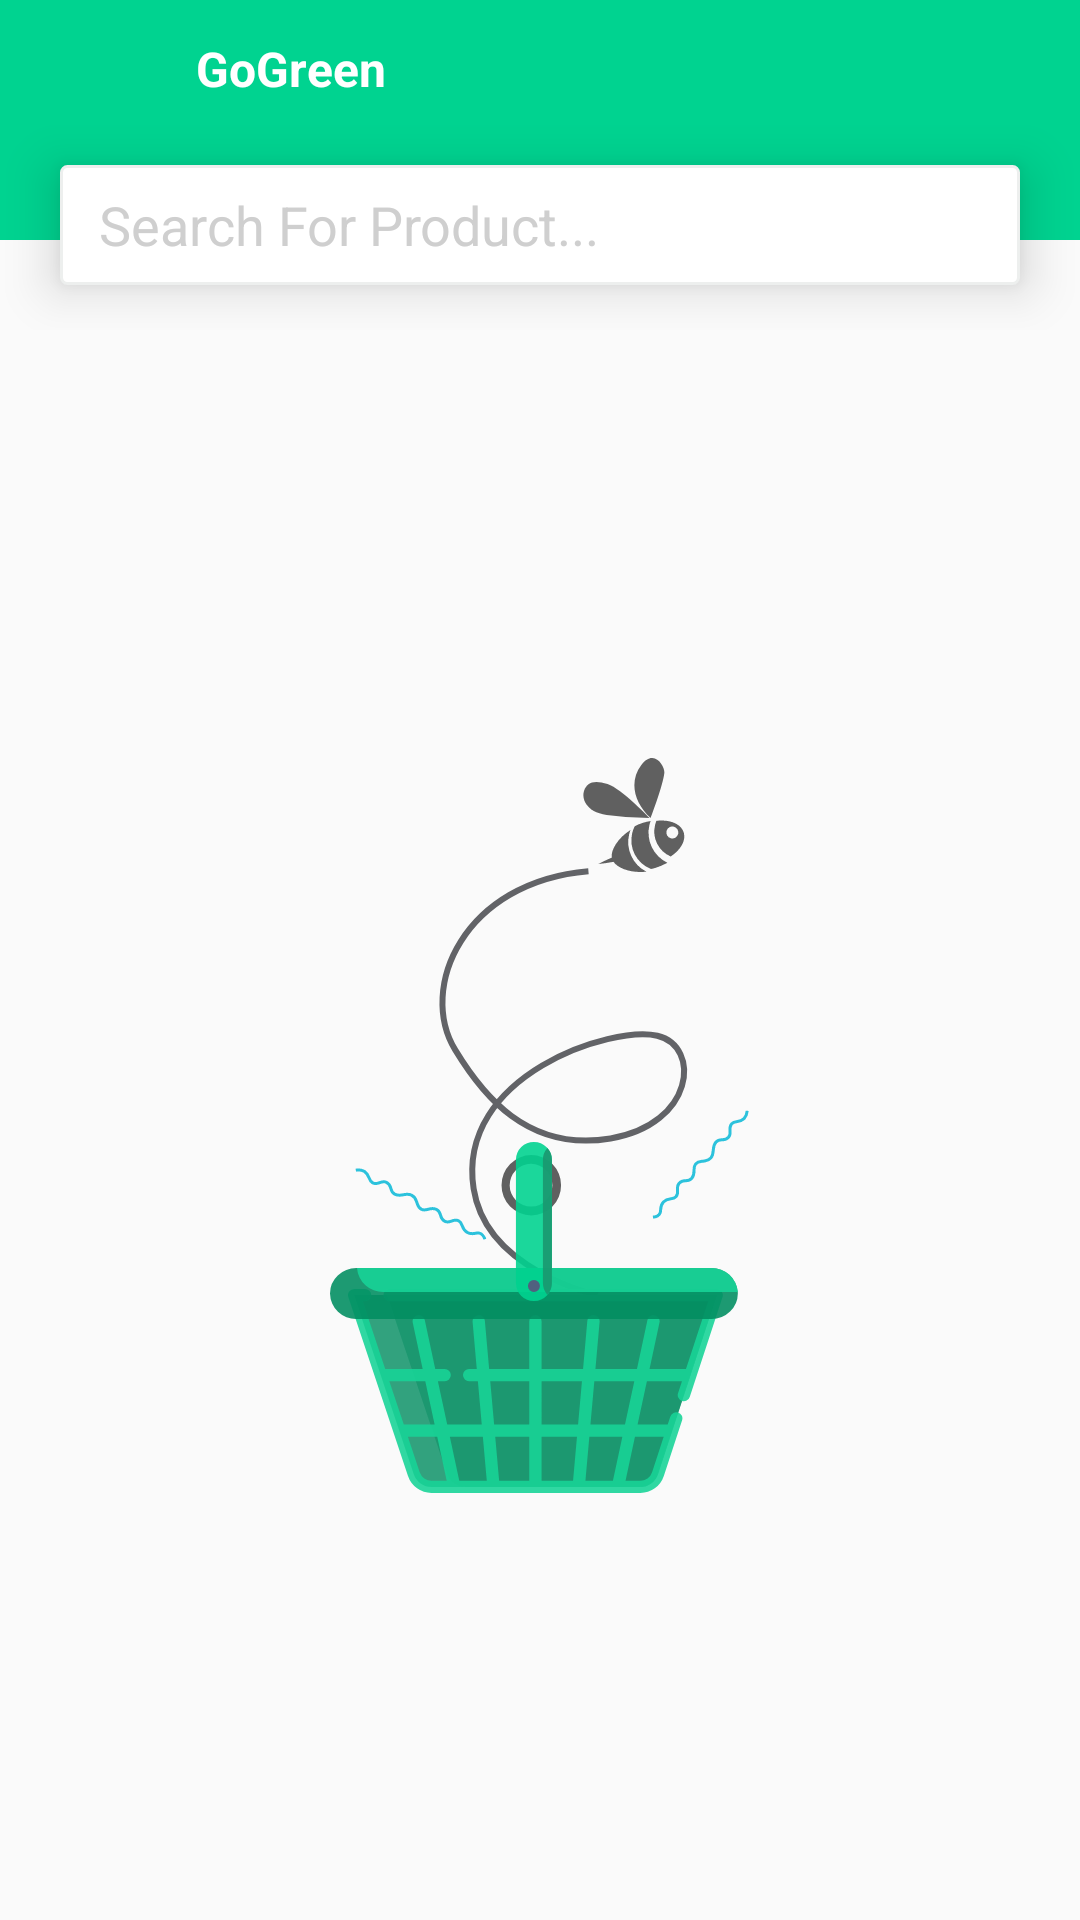

Here is an Android app screen rendered from its layout file. Give the layout XML and the strings, colors and styles it references.
<!-- AndroidManifest.xml: application theme AppTheme.NoActionBar -->
<!-- res/layout/activity_search.xml -->
<?xml version="1.0" encoding="utf-8"?>
<LinearLayout xmlns:android="http://schemas.android.com/apk/res/android"
    xmlns:app="http://schemas.android.com/apk/res-auto"
    xmlns:tools="http://schemas.android.com/tools"
    android:layout_width="match_parent"
    android:layout_height="match_parent"
    android:orientation="vertical"
    tools:context=".ui.SearchActivity">

    <RelativeLayout
        android:layout_width="match_parent"
        android:layout_height="110dp">

        <com.google.android.material.appbar.AppBarLayout
            android:id="@+id/appBarLayout"
            android:layout_width="match_parent"
            android:layout_height="80dp"
            android:background="@color/colorPrimary"
            android:gravity="top"
            android:theme="@style/AppTheme.AppBarOverlay"
            app:elevation="0dp"
            tools:ignore="MissingConstraints">

            <androidx.appcompat.widget.Toolbar
                android:id="@+id/toolbar"
                android:layout_width="match_parent"
                android:layout_height="match_parent"
                app:popupTheme="@style/AppTheme.PopupOverlay">

                <LinearLayout
                    android:layout_width="match_parent"
                    android:layout_height="match_parent"
                    android:layout_marginTop="12dp"
                    android:orientation="vertical">

                    <LinearLayout
                        android:layout_width="match_parent"
                        android:layout_height="wrap_content">

                        <ImageView
                            android:id="@+id/img_back"
                            android:layout_width="match_parent"
                            android:layout_height="wrap_content"
                            android:layout_weight="6"
                            android:background="?android:attr/selectableItemBackgroundBorderless"
                            android:src="@drawable/ic_arrow_back" />

                        <LinearLayout

                            android:layout_width="match_parent"
                            android:layout_height="wrap_content"

                            android:layout_weight="1"

                            android:gravity="center|left"
                            android:orientation="horizontal">

                            <TextView
                                android:layout_width="wrap_content"
                                android:layout_height="wrap_content"
                                android:text="@string/app_name"
                                android:textColor="@color/white"
                                android:textSize="16dp"
                                android:textStyle="bold" />

                        </LinearLayout>
                    </LinearLayout>

                </LinearLayout>
            </androidx.appcompat.widget.Toolbar>


        </com.google.android.material.appbar.AppBarLayout>

        <LinearLayout
            android:id="@+id/lvl_actionsearch"
            android:layout_width="match_parent"
            android:layout_height="40dp"
            android:layout_marginLeft="20dp"
            android:layout_marginTop="55dp"
            android:layout_marginRight="20dp"
            android:layout_weight="1"
            android:background="@drawable/rounded_search"
            android:elevation="10dp"
            android:gravity="center|right"
            android:orientation="horizontal">


            <EditText
                android:id="@+id/ed_search"
                android:layout_width="match_parent"
                android:layout_height="40dp"
                android:layout_margin="5dp"
                android:layout_weight="1"
                android:background="@null"
                android:ems="10"
                android:gravity="left|center"
                android:hint="Search For Product..."
                android:imeOptions="actionSearch"
                android:inputType="text"
                android:paddingLeft="8dp"
                android:textColor="@color/black"
                android:textColorHint="@color/colorgrey" />

            <ImageView
                android:id="@+id/img_search"
                android:layout_width="50dp"
                android:layout_height="match_parent"
                android:background="?android:attr/selectableItemBackgroundBorderless"
                android:padding="8dp"
                android:src="@drawable/ic_search_top" />
        </LinearLayout>
    </RelativeLayout>

    <androidx.recyclerview.widget.RecyclerView
        android:id="@+id/recycler_product"
        android:layout_width="match_parent"
        android:layout_height="wrap_content"
        android:clipToPadding="false"
        android:padding="10dp"
        android:scrollbars="vertical"
        android:visibility="gone" />
    <androidx.recyclerview.widget.RecyclerView
        android:id="@+id/recycler_category"
        android:layout_width="match_parent"
        android:layout_height="wrap_content"
        android:clipToPadding="false"
        android:padding="10dp"
        android:scrollbars="vertical"
        android:visibility="gone" />

    <LinearLayout
        android:id="@+id/lvl_notfound"
        android:layout_width="wrap_content"
        android:layout_height="match_parent"
        android:layout_gravity="center"
        android:gravity="center"
        android:orientation="vertical"
        android:visibility="visible">

        <ImageView
            android:id="@+id/img_notfound"
            android:layout_width="wrap_content"
            android:layout_height="250dp"
            android:src="@drawable/ic_cart_not_found" />


    </LinearLayout>

</LinearLayout>
<!-- resources referenced by this layout -->
<resources>
  <color name="black">#0B0B0B</color>
  <color name="colorPrimary">#00d390</color>
  <color name="colorgrey">#CFCFCF</color>
  <color name="white">#ffffff</color>
  <!-- drawable ic_cart_not_found: vector/xml drawable (drawable, 7319 chars, omitted) -->
  <!-- drawable rounded_search (drawable) -->
  <?xml version="1.0" encoding="utf-8"?>
  <shape xmlns:android="http://schemas.android.com/apk/res/android"
      android:shape="rectangle">
  
      <solid android:color="#FFFFFF" />
  
      <corners
          android:bottomLeftRadius="2dp"
          android:bottomRightRadius="2dp"
          android:topLeftRadius="2dp"
          android:topRightRadius="2dp" />
  
      <stroke android:color="#EDEFEE"
          android:width="1dp" />
  
  </shape>
  <string name="app_name">GoGreen</string>
  <style name="AppTheme.AppBarOverlay" parent="ThemeOverlay.AppCompat.Dark.ActionBar">
          <item name="bottomSheetDialogTheme">@style/AppBottomSheetDialogTheme</item>
          <item name="fontFamily">@font/gilroybold</item>
      </style>
  <style name="AppTheme.PopupOverlay" parent="ThemeOverlay.AppCompat.Light">
          <item name="bottomSheetDialogTheme">@style/AppBottomSheetDialogTheme</item>
          <item name="fontFamily">@font/gilroybold</item>
      </style>
  <style name="AppTheme.NoActionBar">
          
          <item name="bottomSheetDialogTheme">@style/AppBottomSheetDialogTheme</item>
          <item name="windowActionBar">false</item>
          <item name="windowNoTitle">true</item>
          <item name="colorPrimary">@color/colorPrimary</item>
          <item name="colorPrimaryDark">@color/colorPrimaryDark</item>
          <item name="colorAccent">@color/colorAccent</item>
          <item name="fontFamily">@font/gilroybold</item>
  
      </style>
  <style name="AppBottomSheetDialogTheme" parent="Theme.Design.Light.BottomSheetDialog">
          <item name="bottomSheetStyle">@style/AppModalStyle</item>
      </style>
  <color name="colorPrimaryDark">#00d390</color>
  <color name="colorAccent">#03DAC5</color>
  <style name="AppModalStyle" parent="Widget.Design.BottomSheet.Modal">
          <item name="android:background">@color/tranfarnt</item>
      </style>
  <color name="tranfarnt">#00D32A1E</color>
</resources>
